2-way image classification set "16kImages" from GitHub (oscleong/molecular_imaging_repository); label vocabulary: inversion symmetry false, inversion symmetry true.

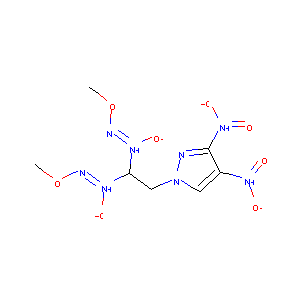
Label: inversion symmetry true

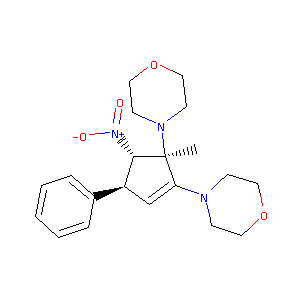
Label: inversion symmetry true

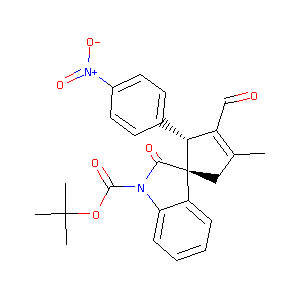
Label: inversion symmetry false

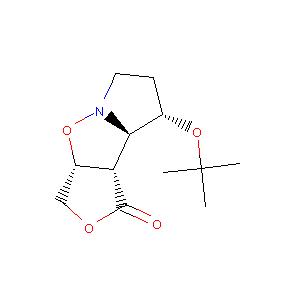
Label: inversion symmetry false

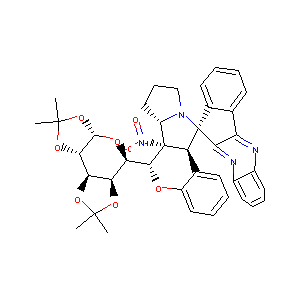
Label: inversion symmetry false

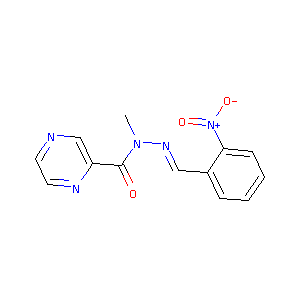
Label: inversion symmetry true
